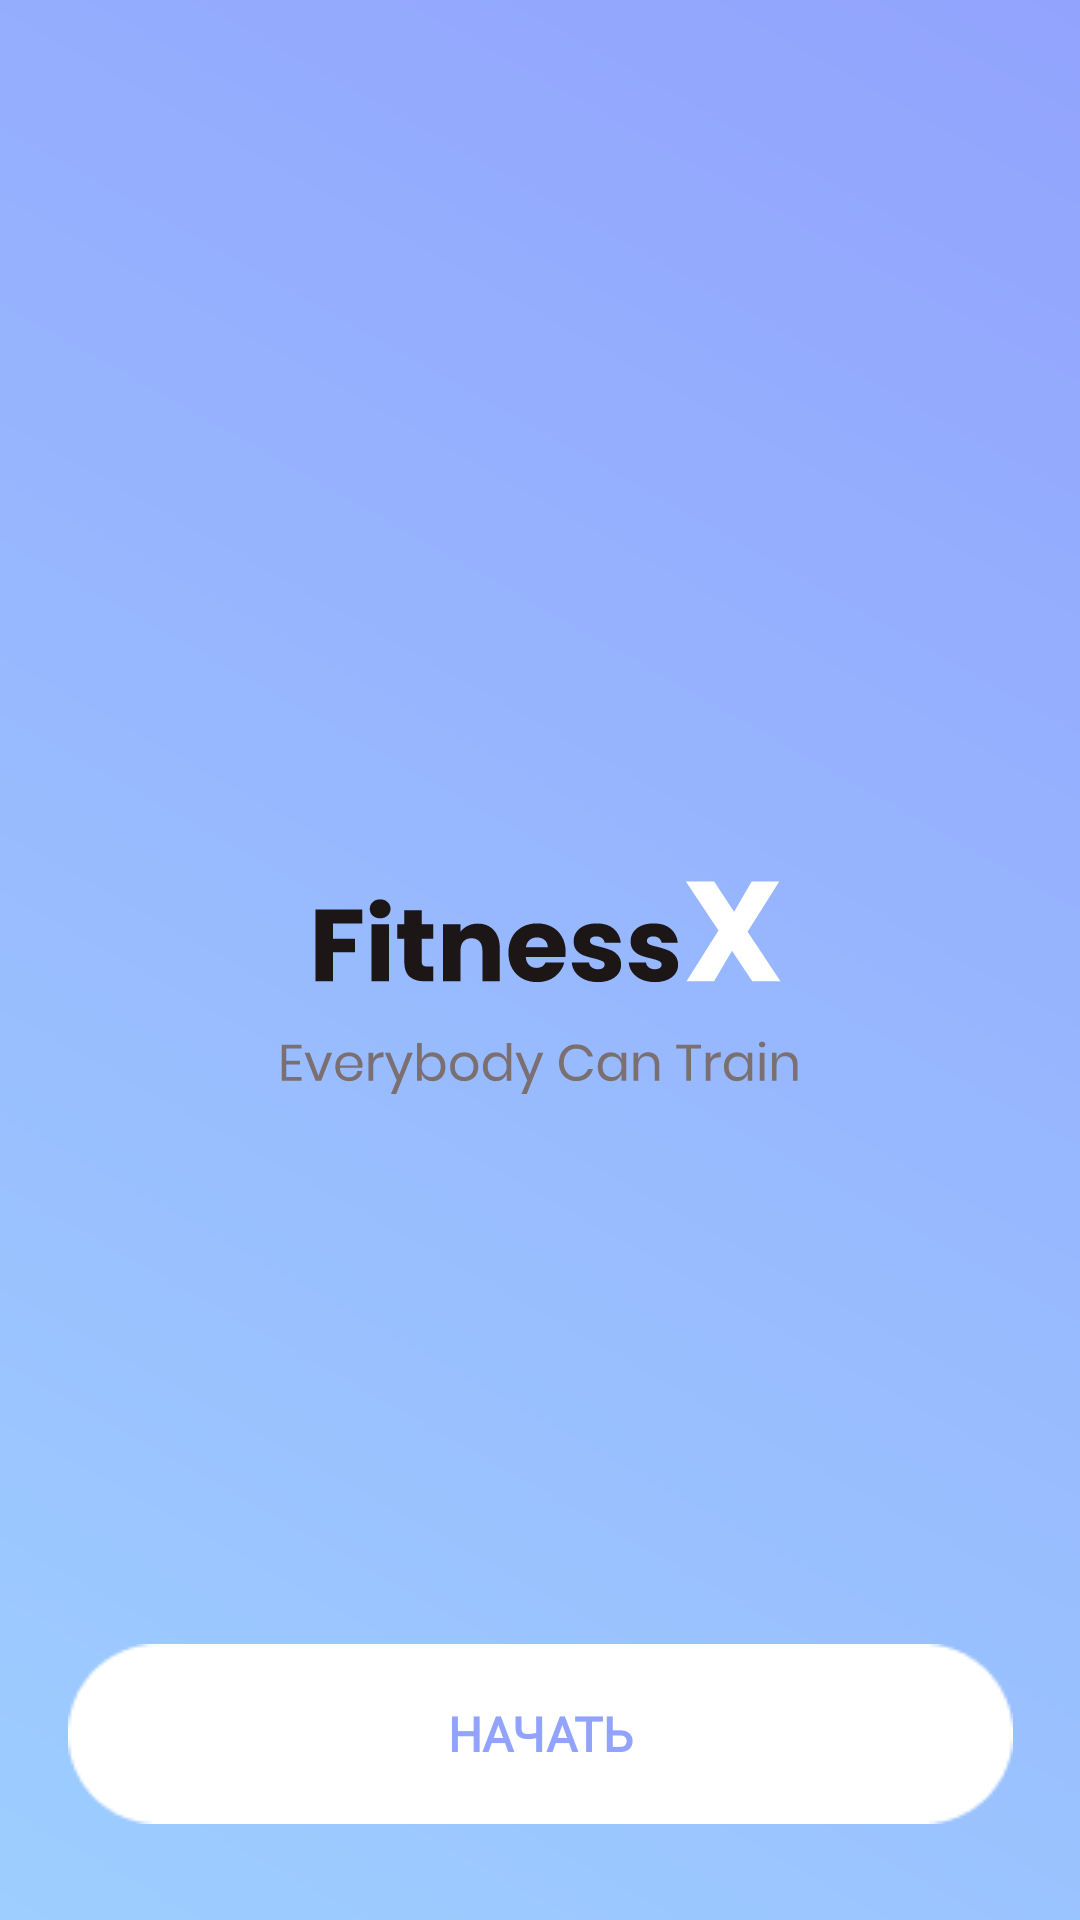

Here is an Android app screen rendered from its layout file. Give the layout XML and the strings, colors and styles it references.
<!-- AndroidManifest.xml: application theme Theme.FitnessApp -->
<!-- res/layout/fragment_start_screen.xml -->
<?xml version="1.0" encoding="utf-8"?>
<androidx.constraintlayout.widget.ConstraintLayout xmlns:android="http://schemas.android.com/apk/res/android"
    xmlns:app="http://schemas.android.com/apk/res-auto"
    xmlns:tools="http://schemas.android.com/tools"
    android:layout_width="match_parent"
    android:layout_height="match_parent"
    android:background="@drawable/welcome_bg"
    tools:context=".presentation.StartScreenFragment">

    <ImageView
        android:layout_width="185dp"
        android:layout_height="90dp"
        android:contentDescription="@string/content_description_logo"
        android:src="@drawable/logo_img"
        app:layout_constraintBottom_toBottomOf="parent"
        app:layout_constraintEnd_toEndOf="parent"
        app:layout_constraintStart_toStartOf="parent"
        app:layout_constraintTop_toTopOf="parent" />

    <androidx.appcompat.widget.AppCompatButton
        android:id="@+id/btn_get_started"
        android:layout_width="315dp"
        android:layout_height="60dp"
        android:layout_marginBottom="32dp"
        android:background="@drawable/white_btn_bg"
        android:fontFamily="@font/font_poppins_regular"
        android:text="@string/get_started_btn"
        android:textColor="#92A3FD"
        android:textSize="16sp"
        android:textStyle="bold"
        app:layout_constraintBottom_toBottomOf="parent"
        app:layout_constraintEnd_toEndOf="parent"
        app:layout_constraintStart_toStartOf="parent" />

</androidx.constraintlayout.widget.ConstraintLayout>
<!-- resources referenced by this layout -->
<resources>
  <!-- drawable logo_img: vector/xml drawable (drawable, 12018 chars, omitted) -->
  <!-- drawable welcome_bg (drawable) -->
  <?xml version="1.0" encoding="utf-8"?>
  <shape xmlns:android="http://schemas.android.com/apk/res/android"
      xmlns:tools="http://schemas.android.com/tools"
      android:shape="rectangle"
      tools:ignore="ExtraText">
      <gradient
          android:startColor="#9DCEFF"
          android:endColor="#92A3FD"
          android:angle="45"/>
  </shape>
  <!-- drawable white_btn_bg: png bitmap (drawable, 1029 bytes) -->
  <string name="content_description_logo">Logo FitnessX</string>
  <string name="get_started_btn">Начать</string>
  <style name="Theme.FitnessApp" parent="Base.Theme.FitnessApp" />
  <style name="Base.Theme.FitnessApp" parent="Theme.Material3.DayNight.NoActionBar">
          
          <item name="android:windowTranslucentStatus">true</item>
          <item name="android:windowActionBarOverlay">true</item>
          <item name="android:windowActionBar">false</item>
          <item name="android:windowNoTitle">true</item>
      </style>
</resources>
